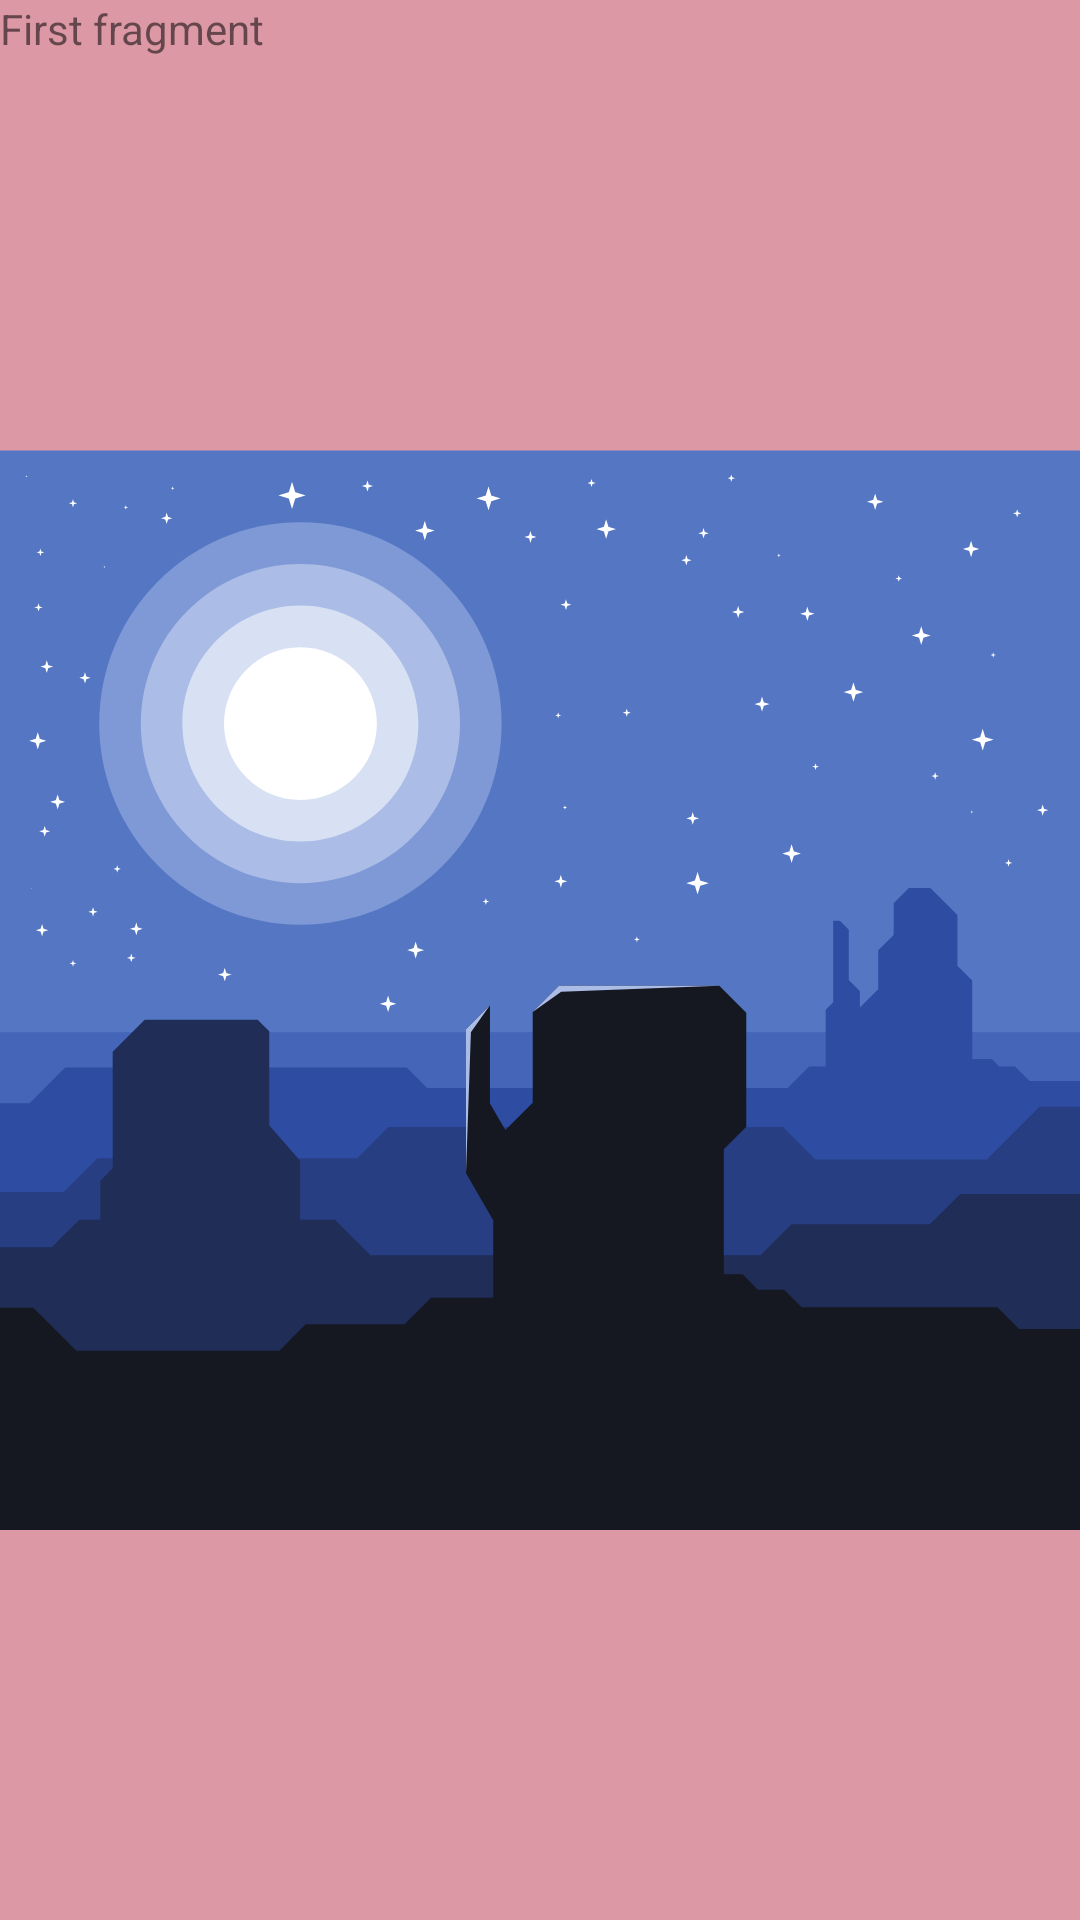

Layout XML and referenced resources for this Android screen:
<!-- AndroidManifest.xml: application theme Theme.AndroidCourses -->
<!-- res/layout/hw5_first_fragment_fourth_task.xml -->
<?xml version="1.0" encoding="utf-8"?>
<FrameLayout xmlns:android="http://schemas.android.com/apk/res/android"
    xmlns:tools="http://schemas.android.com/tools"
    android:layout_width="match_parent"
    android:layout_height="match_parent"
    tools:context=".fragments.HW5FourthTaskFirstFragment"
    android:background="@color/pale_crimson">

    
    <TextView
        android:layout_width="match_parent"
        android:layout_height="match_parent"
        android:text="First fragment" />

    <ImageView
        android:layout_width="match_parent"
        android:layout_height="wrap_content"
        android:layout_marginTop="20dp"
        android:src="@drawable/_675849680night_in_the_desert"/>

</FrameLayout>
<!-- resources referenced by this layout -->
<resources>
  <color name="pale_crimson">#DC99A5</color>
  <!-- drawable _675849680night_in_the_desert: vector/xml drawable (drawable, 19500 chars, omitted) -->
  <style name="Theme.AndroidCourses" parent="Theme.MaterialComponents.DayNight.DarkActionBar">
          
          <item name="colorPrimary">@color/purple_500</item>
          <item name="colorPrimaryVariant">@color/purple_700</item>
          <item name="colorOnPrimary">@color/white</item>
          
          <item name="colorSecondary">@color/teal_200</item>
          <item name="colorSecondaryVariant">@color/teal_700</item>
          <item name="colorOnSecondary">@color/black</item>
          
          <item name="android:statusBarColor">?attr/colorPrimaryVariant</item>
          
      </style>
  <color name="purple_500">#FF6200EE</color>
  <color name="purple_700">#FF3700B3</color>
  <color name="white">#FFFFFFFF</color>
  <color name="teal_200">#FF03DAC5</color>
  <color name="teal_700">#FF018786</color>
  <color name="black">#FF000000</color>
</resources>
